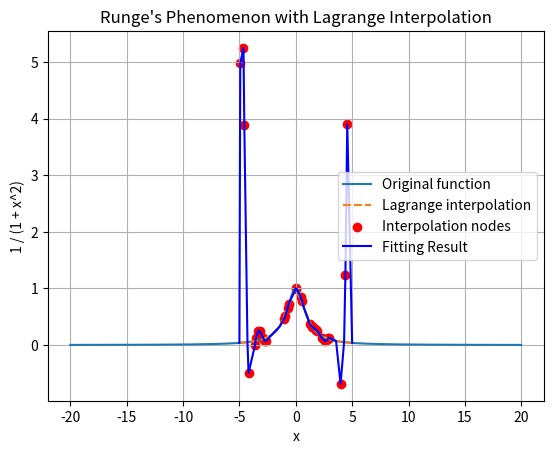

This chart was generated by the following Python code:
# Lagrange Interpolation
import numpy as np
import matplotlib.pyplot as plt


def lagrange_interpolation(x, y, x0):
    """实现拉格朗日插值算法内容 `interpolation\image\LagrangeInterpolation\原理.png`

    Args:
        x (float): x in points
        y (float): y in points
        x0 (float): input

    Returns:
        float : result
    """
    n = len(x)
    y0 = 0
    for i in range(n):
        p = 1
        for j in range(n):
            if j != i:
                p *= (x0 - x[j]) / (x[i] - x[j])
        y0 += y[i] * p
    return y0


def testfunc(x):
    return 1 / (1 + x**2)


if __name__ == "__main__":
    # 初始模拟函数节点
    x = np.linspace(-20, 20, 400)
    y = 1 / (1 + x**2)

    # 插值初始已知数据点
    x1 = np.linspace(-5, 5, 15)
    y1 = 1 / (1 + x1**2)

    # 使用拉格朗日算法计算插值点
    np.random.seed(114514)
    # 设置随机数种子 方便复现结果! 该种子情况下 可以看出拉格朗日算法会出现龙格效应
    x_interp = np.random.uniform(-5, 5, 35)  # 随机生成一些节点
    y_interp = np.array([lagrange_interpolation(x1, y1, i) for i in x_interp])

    x_combine = np.concatenate((x1, x_interp))
    y_combine = np.concatenate((y1, y_interp))

    sorted_idcs = np.argsort(x_combine)

    x_lag = x_combine[sorted_idcs]

    y_lag = y_combine[sorted_idcs]

    plt.plot(x, y, label="Original function")
    plt.plot(x1, y1, label="Lagrange interpolation", linestyle="--")
    plt.scatter(x_interp, y_interp, color="red", label="Interpolation nodes")
    plt.plot(x_lag, y_lag, color="blue", label="Fitting Result")

    plt.xlabel("x")
    plt.ylabel("1 / (1 + x^2)")
    plt.title("Runge's Phenomenon with Lagrange Interpolation")
    plt.legend()
    plt.grid(True)
    plt.show()
